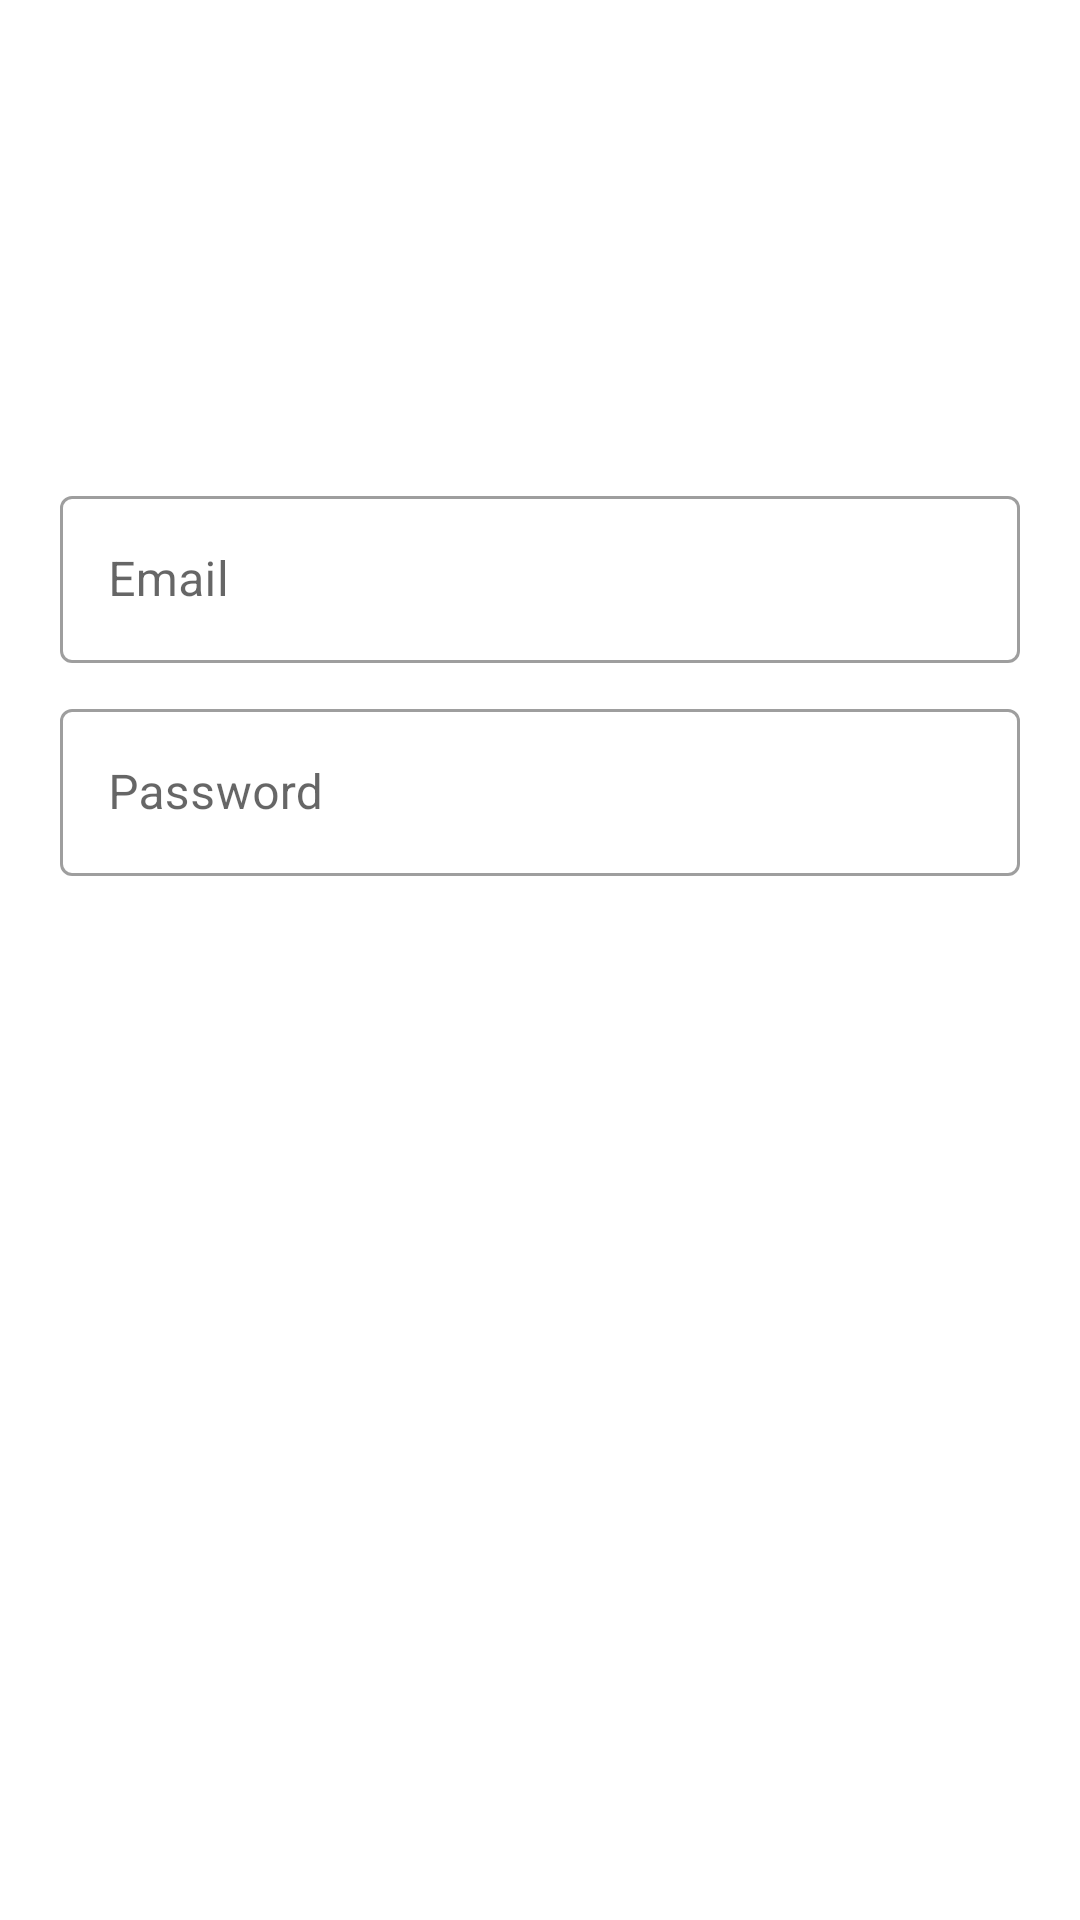

Android layout source for this screen:
<!-- AndroidManifest.xml: application theme Theme.MvpSampleDemo -->
<!-- res/layout/activity_login.xml -->
<?xml version="1.0" encoding="utf-8"?>
<androidx.constraintlayout.widget.ConstraintLayout xmlns:android="http://schemas.android.com/apk/res/android"
    xmlns:app="http://schemas.android.com/apk/res-auto"
    xmlns:tools="http://schemas.android.com/tools"
    android:layout_width="match_parent"
    android:layout_height="match_parent"
    android:paddingHorizontal="20dp"
    tools:context=".ui.login.LoginActivity">
    <androidx.constraintlayout.widget.ConstraintLayout
        android:id="@+id/clMain"
        android:layout_width="match_parent"
        android:layout_height="wrap_content"
        app:layout_constraintStart_toStartOf="parent"
        app:layout_constraintEnd_toEndOf="parent"
        app:layout_constraintBottom_toTopOf="@id/btnLogIn"
        app:layout_constraintTop_toTopOf="parent">
        <com.google.android.material.textfield.TextInputLayout
            android:id="@+id/layoutEmail"
            android:layout_width="match_parent"
            android:layout_height="wrap_content"
            app:layout_constraintEnd_toEndOf="parent"
            app:layout_constraintStart_toStartOf="parent"
            android:layout_marginVertical="10dp"
            style="@style/Widget.MaterialComponents.TextInputLayout.OutlinedBox"
            app:layout_constraintTop_toTopOf="parent"
            app:boxBackgroundColor="@android:color/transparent"
            android:background="@null"
            app:errorEnabled="false">
            <com.google.android.material.textfield.TextInputEditText
                android:id="@+id/etEmail"
                android:layout_width="match_parent"
                android:layout_height="wrap_content"
                android:background="@null"
                android:hint="@string/email" />
        </com.google.android.material.textfield.TextInputLayout>
        <com.google.android.material.textfield.TextInputLayout
            android:id="@+id/layoutPassword"
            android:layout_width="match_parent"
            android:layout_height="wrap_content"
            style="@style/Widget.MaterialComponents.TextInputLayout.OutlinedBox"
            app:layout_constraintEnd_toEndOf="parent"
            app:layout_constraintStart_toStartOf="parent"
            app:layout_constraintTop_toBottomOf="@id/layoutEmail"
            android:layout_marginVertical="10dp"
            app:boxBackgroundColor="@android:color/transparent"
            android:background="@null"
            app:errorEnabled="false">
            <com.google.android.material.textfield.TextInputEditText
                android:id="@+id/etPassword"
                android:layout_width="match_parent"
                android:layout_height="wrap_content"
                android:background="@null"
                android:inputType="textPassword"
                android:hint="@string/password" />
        </com.google.android.material.textfield.TextInputLayout>
    </androidx.constraintlayout.widget.ConstraintLayout>
    <androidx.appcompat.widget.AppCompatButton
        android:id="@+id/btnLogIn"
        android:layout_width="0dp"
        android:layout_height="wrap_content"
        android:text="@string/log_in"
        android:background="@drawable/bg_edit_text"
        android:backgroundTint="@color/black"
        app:layout_constraintTop_toBottomOf="@id/clMain"
        android:textColor="@color/white"
        app:layout_constraintBottom_toBottomOf="parent"
        app:layout_constraintStart_toStartOf="parent"
        app:layout_constraintEnd_toEndOf="parent"/>
</androidx.constraintlayout.widget.ConstraintLayout>
<!-- resources referenced by this layout -->
<resources>
  <color name="black">#FF000000</color>
  <color name="white">#FFFFFFFF</color>
  <string name="email">Email</string>
  <string name="log_in">Log In</string>
  <string name="password">Password</string>
  <style name="Theme.MvpSampleDemo" parent="Theme.MaterialComponents.DayNight.DarkActionBar">
          
          <item name="colorPrimary">@color/black</item>
          <item name="colorPrimaryVariant">@color/purple_700</item>
          <item name="colorOnPrimary">@color/white</item>
          
          <item name="colorSecondary">@color/teal_200</item>
          <item name="colorSecondaryVariant">@color/teal_700</item>
          <item name="colorOnSecondary">@color/black</item>
          
          <item name="android:statusBarColor">?attr/colorPrimary</item>
          
      </style>
  <color name="purple_700">#FF3700B3</color>
  <color name="teal_200">#FF03DAC5</color>
  <color name="teal_700">#FF018786</color>
</resources>
